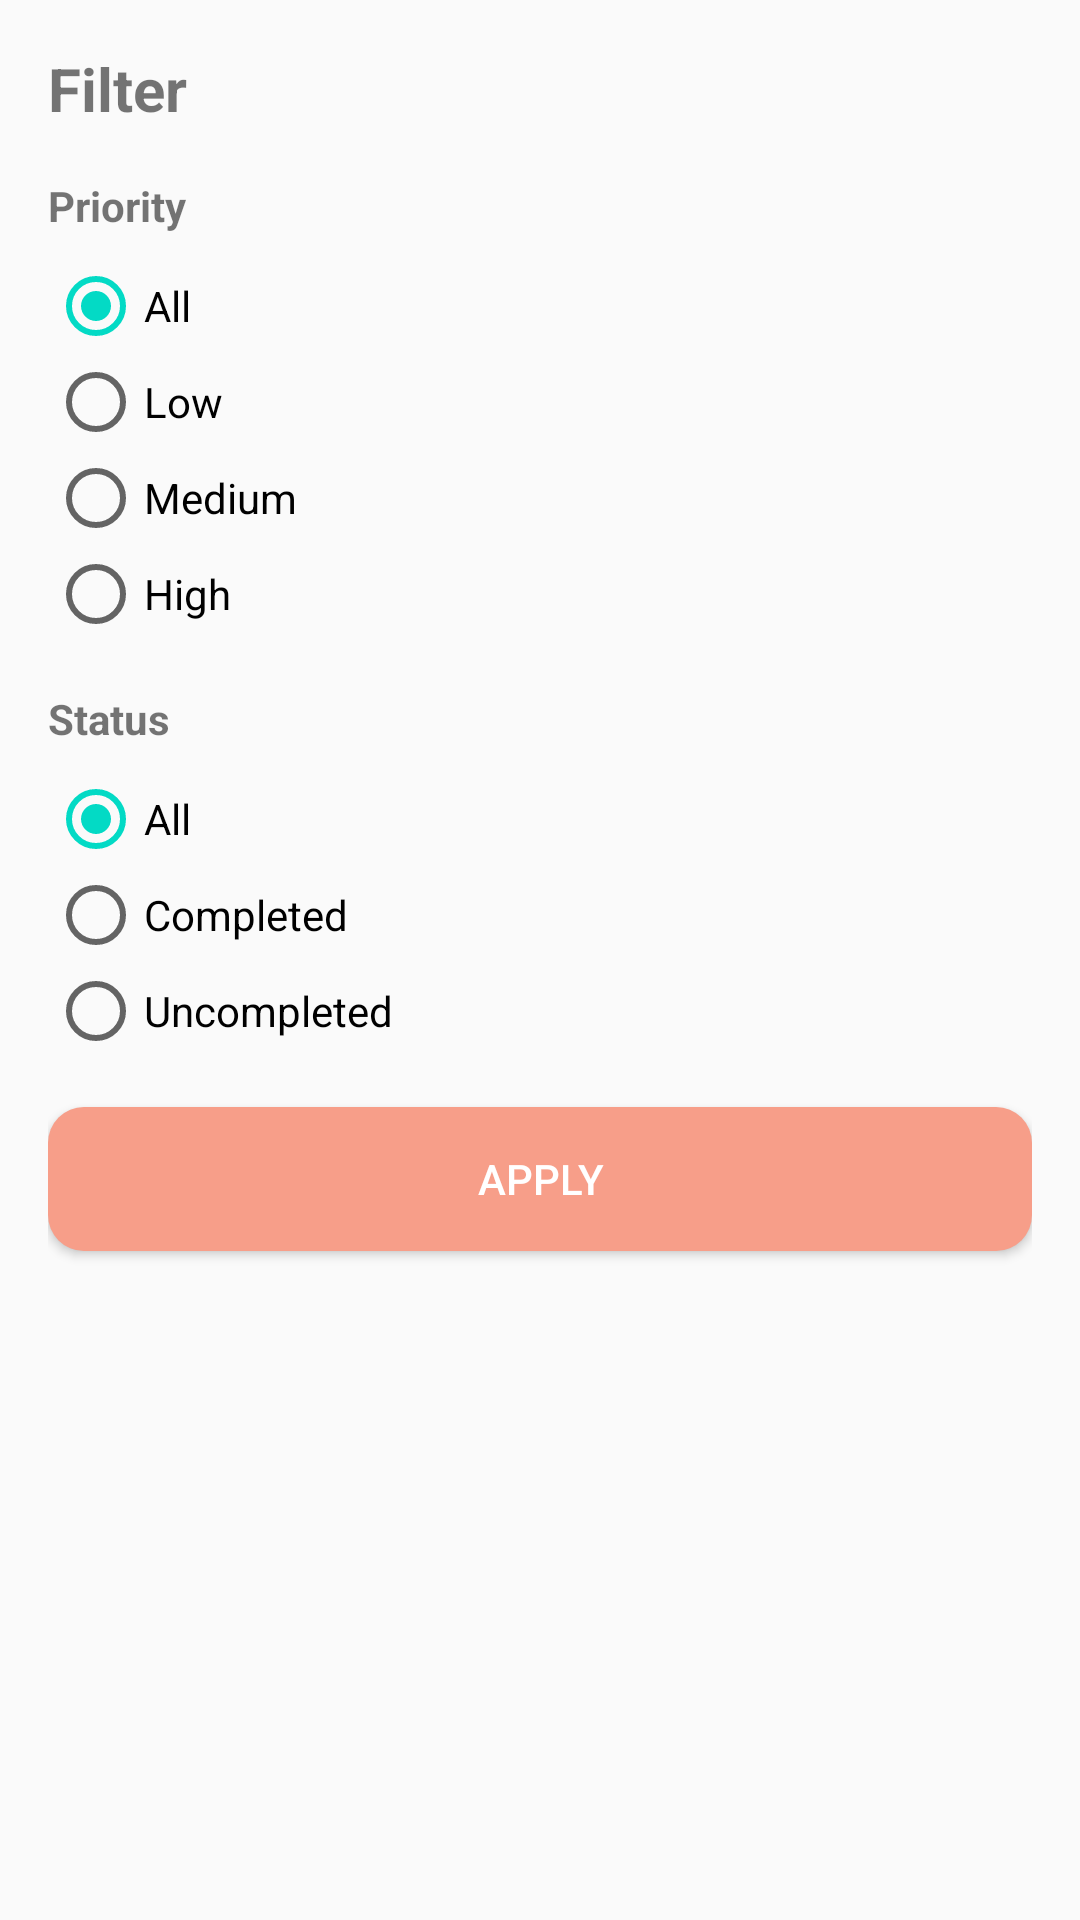

Here is an Android app screen rendered from its layout file. Give the layout XML and the strings, colors and styles it references.
<!-- AndroidManifest.xml: application theme Theme.TodoApp -->
<!-- res/layout/dialog_filter.xml -->
<?xml version="1.0" encoding="utf-8"?>
<LinearLayout
    xmlns:android="http://schemas.android.com/apk/res/android"
    android:layout_width="match_parent"
    android:layout_height="wrap_content"
    android:orientation="vertical"
    android:padding="16dp">

    <TextView
        android:layout_width="match_parent"
        android:layout_height="wrap_content"
        android:text="Filter"
        android:textSize="20sp"
        android:textStyle="bold"
        android:layout_marginBottom="16dp"/>

    <TextView
        android:layout_width="wrap_content"
        android:layout_height="wrap_content"
        android:text="Priority"
        android:textStyle="bold"
        android:layout_marginBottom="8dp"/>

    <RadioGroup
        android:id="@+id/priorityGroup"
        android:layout_width="match_parent"
        android:layout_height="wrap_content"
        android:layout_marginBottom="16dp">

        <RadioButton
            android:id="@+id/allPriority"
            android:layout_width="wrap_content"
            android:layout_height="wrap_content"
            android:text="All"
            android:checked="true"/>

        <RadioButton
            android:id="@+id/lowPriority"
            android:layout_width="wrap_content"
            android:layout_height="wrap_content"
            android:text="Low"/>

        <RadioButton
            android:id="@+id/mediumPriority"
            android:layout_width="wrap_content"
            android:layout_height="wrap_content"
            android:text="Medium"/>

        <RadioButton
            android:id="@+id/highPriority"
            android:layout_width="wrap_content"
            android:layout_height="wrap_content"
            android:text="High"/>
    </RadioGroup>

    <TextView
        android:layout_width="wrap_content"
        android:layout_height="wrap_content"
        android:text="Status"
        android:textStyle="bold"
        android:layout_marginBottom="8dp"/>

    <RadioGroup
        android:id="@+id/statusGroup"
        android:layout_width="match_parent"
        android:layout_height="wrap_content"
        android:layout_marginBottom="16dp">

        <RadioButton
            android:id="@+id/allStatus"
            android:layout_width="wrap_content"
            android:layout_height="wrap_content"
            android:text="All"
            android:checked="true"/>

        <RadioButton
            android:id="@+id/completedStatus"
            android:layout_width="wrap_content"
            android:layout_height="wrap_content"
            android:text="Completed"/>

        <RadioButton
            android:id="@+id/uncompletedStatus"
            android:layout_width="wrap_content"
            android:layout_height="wrap_content"
                android:text="Uncompleted"/>
    </RadioGroup>

    <Button
        android:id="@+id/applyFilter"
        android:layout_width="match_parent"
        android:layout_height="wrap_content"
        android:text="Apply"
        android:background="@drawable/button_background"
        android:textColor="@color/white"/>

</LinearLayout>
<!-- resources referenced by this layout -->
<resources>
  <color name="white">#FFFFFFFF</color>
  <!-- drawable button_background (drawable) -->
  <?xml version="1.0" encoding="utf-8"?>
  <ripple xmlns:android="http://schemas.android.com/apk/res/android"
      android:color="?attr/colorControlHighlight">
      <item>
          <shape android:shape="rectangle">
              <corners android:radius="12dp"/>
              <solid android:color="@color/button_color" />
          </shape>
      </item>
  </ripple>
  <style name="Theme.TodoApp" parent="Theme.AppCompat.Light.NoActionBar">
          
          <item name="colorPrimary">@color/purple_500</item>
          <item name="colorPrimaryDark">@color/purple_700</item>
          <item name="colorAccent">@color/teal_200</item>
      </style>
  <color name="button_color">#F79E89</color>
  <color name="purple_500">#FF6200EE</color>
  <color name="purple_700">#FF3700B3</color>
  <color name="teal_200">#FF03DAC5</color>
</resources>
